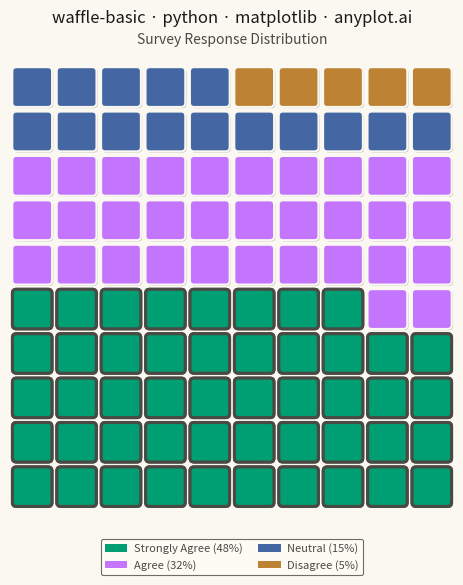

The script that saved this image:
""" anyplot.ai
waffle-basic: Basic Waffle Chart
Library: matplotlib 3.11.1 | Python 3.13.14
Quality: 89/100 | Updated: 2026-07-26
"""

import os

import matplotlib.patches as mpatches
import matplotlib.patheffects as patheffects
import matplotlib.pyplot as plt
import numpy as np


# Theme tokens
THEME = os.getenv("ANYPLOT_THEME", "light")
PAGE_BG = "#FAF8F1" if THEME == "light" else "#1A1A17"
ELEVATED_BG = "#FFFDF6" if THEME == "light" else "#242420"
INK = "#1A1A17" if THEME == "light" else "#F0EFE8"
INK_SOFT = "#4A4A44" if THEME == "light" else "#B8B7B0"

# Imprint palette (canonical order)
IMPRINT = ["#009E73", "#C475FD", "#4467A3", "#BD8233"]

# Data - Survey responses (sums to 100%)
categories = ["Strongly Agree", "Agree", "Neutral", "Disagree"]
values = [48, 32, 15, 5]
dominant = int(np.argmax(values))

# Build a 10x10 grid (100 squares, each = 1%), filled category by category
grid_size = 10
grid = np.zeros(grid_size * grid_size, dtype=int)
start = 0
for i, val in enumerate(values):
    grid[start : start + val] = i
    start += val
grid = grid.reshape((grid_size, grid_size))

# Square canvas (2400x2400) - waffle charts are grid-based/symmetric, no preferred axis
fig, ax = plt.subplots(figsize=(6, 6), dpi=400, facecolor=PAGE_BG)
ax.set_facecolor(PAGE_BG)
# Pin the axes to a literal square in figure-inch space so set_aspect("equal")
# never has to auto-shrink the box, keeping title/subtitle/legend placement predictable.
ax.set_position([0.13, 0.14, 0.74, 0.74])

# Draw squares with a soft drop shadow for depth; the dominant category gets an
# ink-toned outline instead of a background-blended one, a quiet emphasis cue
# that draws the eye to the largest segment without adding overlapping text.
square_size = 0.86
gap = (1 - square_size) / 2
for row in range(grid_size):
    for col in range(grid_size):
        cat = int(grid[row, col])
        emphasize = cat == dominant
        rect = mpatches.FancyBboxPatch(
            (col + gap, row + gap),
            square_size,
            square_size,
            boxstyle="round,pad=0.015,rounding_size=0.09",
            facecolor=IMPRINT[cat],
            edgecolor=INK_SOFT if emphasize else PAGE_BG,
            linewidth=2.2 if emphasize else 1.3,
        )
        rect.set_path_effects(
            [patheffects.withSimplePatchShadow(offset=(1.0, -1.0), shadow_rgbFace=INK, alpha=0.2), patheffects.Normal()]
        )
        ax.add_patch(rect)

ax.set_xlim(0, grid_size)
ax.set_ylim(0, grid_size)
ax.set_aspect("equal")
ax.axis("off")

# Legend with percentage labels, centered under the grid
legend_patches = [
    mpatches.Patch(facecolor=IMPRINT[i], label=f"{categories[i]} ({values[i]}%)") for i in range(len(categories))
]
leg = fig.legend(
    handles=legend_patches,
    loc="center",
    bbox_to_anchor=(0.5, 0.06),
    ncol=2,
    fontsize=8,
    frameon=True,
    fancybox=True,
    columnspacing=1.4,
    handletextpad=0.6,
)
leg.get_frame().set_facecolor(ELEVATED_BG)
leg.get_frame().set_edgecolor(INK_SOFT)
leg.get_frame().set_linewidth(0.8)
plt.setp(leg.get_texts(), color=INK_SOFT)

# Title and subtitle (figure-level text, independent of the aspect-locked axes box)
fig.text(
    0.5,
    0.95,
    "waffle-basic · python · matplotlib · anyplot.ai",
    fontsize=12,
    fontweight="medium",
    color=INK,
    ha="center",
)
fig.text(0.5, 0.915, "Survey Response Distribution", fontsize=10, color=INK_SOFT, ha="center")

plt.savefig(f"plot-{THEME}.png", dpi=400, facecolor=PAGE_BG)
